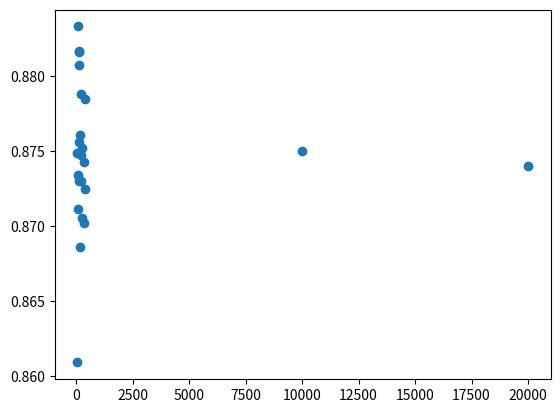

Python code for this plot:
import numpy as np
from matplotlib import pyplot as plt

'''
Description:
I should be use average kr, not k, so it may be slightly frequency dependent
Look at waveguide effect on the average group speed (for computing expected doppler
shift )

Date: 06/2020

[redacted]
'''


freqs= [49, 64, 79, 94, 109, 112,127, 130, 148, 166, 201, 283, 338, 388, 145, 163, 198,232, 280, 335, 385, 10000, 20000] 

def bar_k(freq):
    """ Compute average kr for ideal waveguide of depth 215 meters """
    krs = []
    D = 215
    i = 0
    omeg = 2*np.pi*freq
    c = 1500
    k = omeg/c
    kz = i*i*np.pi*np.pi/D/D
    while kz < k:
        kr = np.sqrt(k*k - kz*kz)
        i += 1
        kz = i*i*np.pi*np.pi/D/D
        krs.append(kr)
    kbar = sum(krs)/len(krs)
    return kbar

ratios = []
for f in freqs:
    omeg = 2*np.pi* f
    k = omeg/1500
    kbar = bar_k(f)
    ratio = kbar/k
    ratios.append(ratio)

plt.scatter(freqs, ratios)
plt.show()
